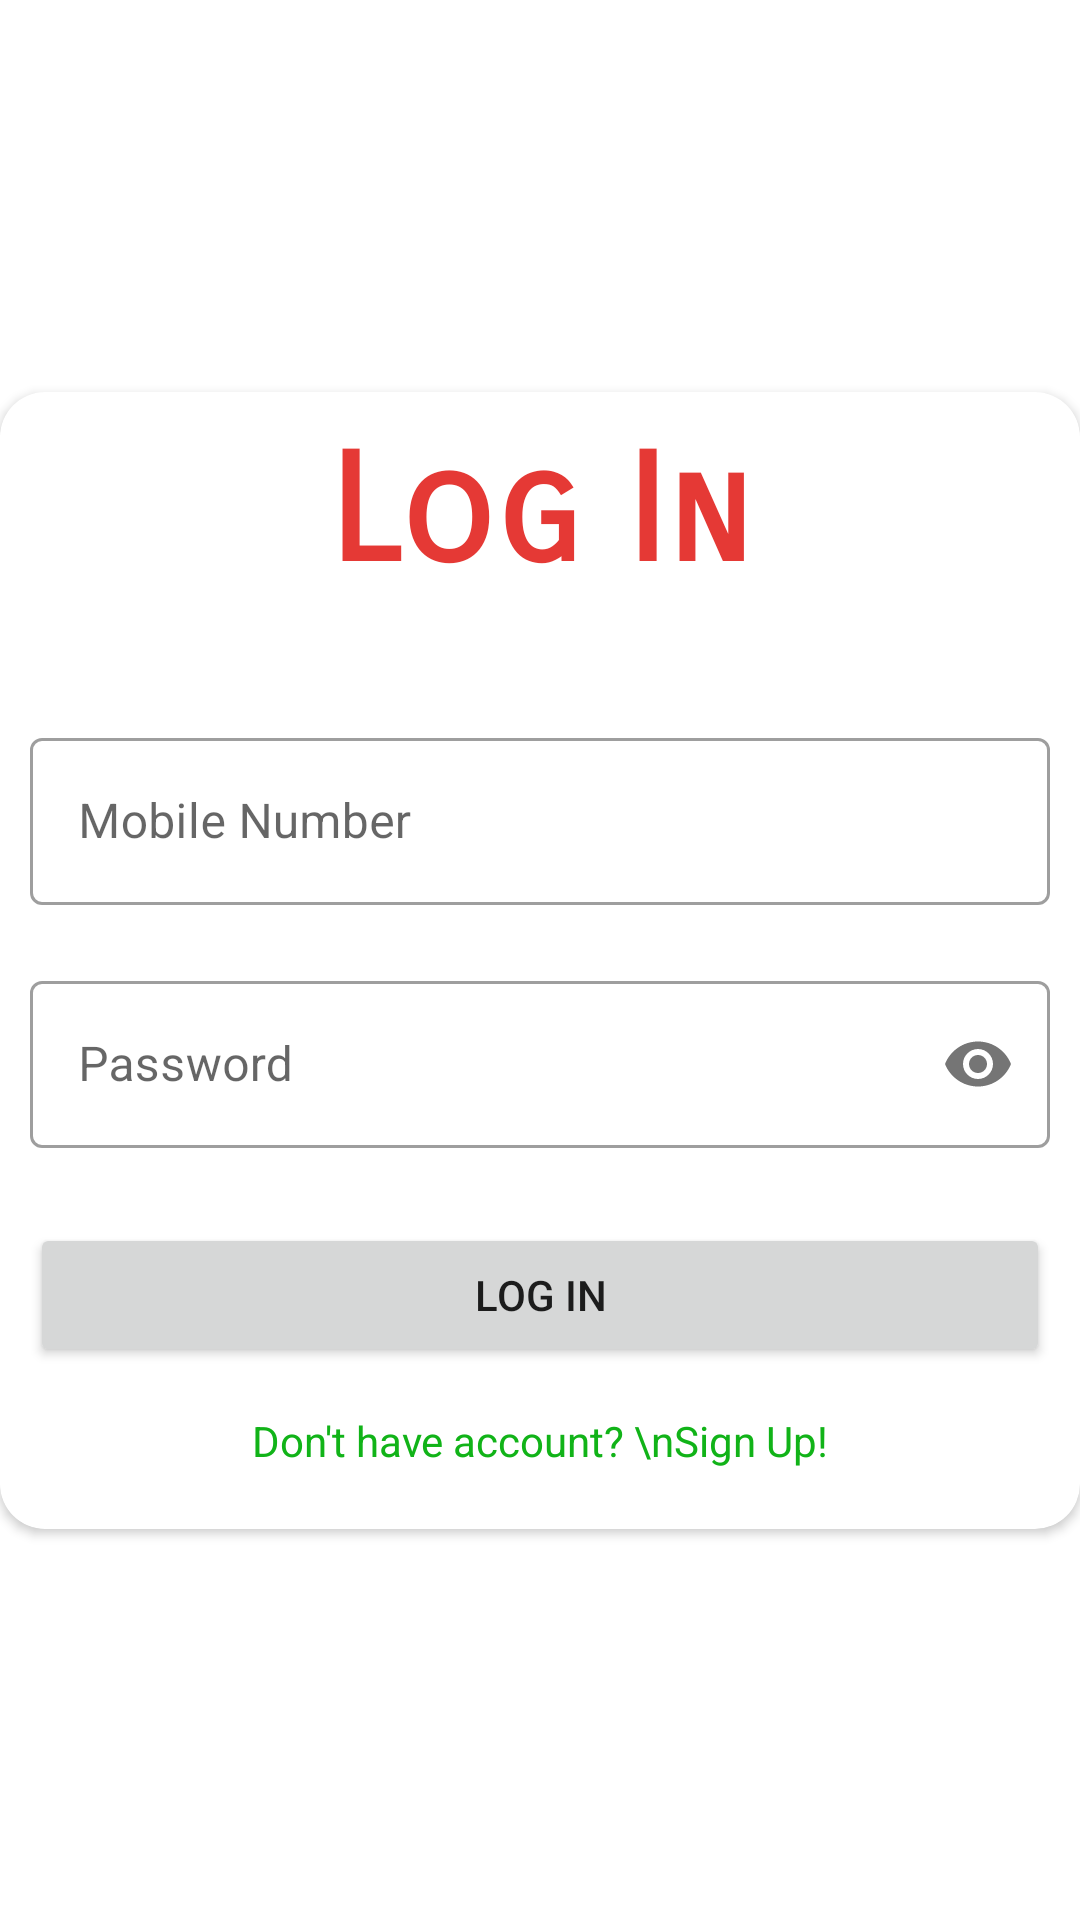

Here is an Android app screen rendered from its layout file. Give the layout XML and the strings, colors and styles it references.
<!-- AndroidManifest.xml: application theme Theme.ANews -->
<!-- res/layout/activity_log_in.xml -->
<?xml version="1.0" encoding="utf-8"?>
<androidx.constraintlayout.widget.ConstraintLayout xmlns:android="http://schemas.android.com/apk/res/android"
    xmlns:app="http://schemas.android.com/apk/res-auto"
    xmlns:tools="http://schemas.android.com/tools"
    android:layout_width="match_parent"
    android:layout_height="match_parent"
    tools:context=".LogIn">

    <androidx.cardview.widget.CardView
        android:id="@+id/cardView2"
        android:layout_width="0dp"
        android:layout_height="wrap_content"
        android:background="#6BFFFFFF"
        android:padding="10dp"
        app:cardCornerRadius="15dp"
        app:layout_constraintBottom_toBottomOf="parent"
        app:layout_constraintEnd_toEndOf="parent"
        app:layout_constraintStart_toStartOf="parent"
        app:layout_constraintTop_toTopOf="parent"
        tools:ignore="MissingConstraints">

        <LinearLayout
            android:layout_width="match_parent"
            android:layout_height="wrap_content"
            android:background="#51FFFFFF"
            android:orientation="vertical"
            android:padding="10dp">

            <TextView
                android:id="@+id/header"
                android:layout_width="match_parent"
                android:layout_height="wrap_content"
                android:layout_marginBottom="20dp"
                android:fontFamily="sans-serif-smallcaps"
                android:gravity="center"
                android:text="Log In"
                android:textColor="#E53935"
                android:textSize="50dp"
                android:textStyle="bold" />

            <com.google.android.material.textfield.TextInputLayout
                style="@style/Widget.MaterialComponents.TextInputLayout.OutlinedBox"
                android:layout_width="match_parent"
                android:layout_height="match_parent"
                android:layout_marginTop="20dp"
                android:hint="Mobile Number">

                <com.google.android.material.textfield.TextInputEditText
                    android:id="@+id/mobile"
                    android:layout_width="match_parent"
                    android:layout_height="wrap_content"
                    android:inputType="number" />
            </com.google.android.material.textfield.TextInputLayout>

            <com.google.android.material.textfield.TextInputLayout
                style="@style/Widget.MaterialComponents.TextInputLayout.OutlinedBox"
                android:layout_width="match_parent"
                android:layout_height="match_parent"
                android:layout_marginTop="20dp"
                android:layout_marginBottom="25dp"
                android:hint="Password"
                app:passwordToggleEnabled="true">

                <com.google.android.material.textfield.TextInputEditText
                    android:id="@+id/passwordlogin"
                    android:layout_width="match_parent"
                    android:layout_height="wrap_content"
                    android:inputType="numberPassword" />
            </com.google.android.material.textfield.TextInputLayout>


            <Button
                android:id="@+id/login"
                android:layout_width="match_parent"
                android:layout_height="wrap_content"
                android:layout_marginBottom="15dp"
                android:text="Log In"
                tools:ignore="TextSizeCheck" />

            <TextView
                android:id="@+id/signUpMov"
                android:layout_width="match_parent"
                android:layout_height="wrap_content"
                android:layout_marginBottom="10dp"
                android:gravity="center"
                android:text="Don't have account? \nSign Up!"
                android:textColor="#11B318" />
        </LinearLayout>
    </androidx.cardview.widget.CardView>


</androidx.constraintlayout.widget.ConstraintLayout>
<!-- resources referenced by this layout -->
<resources>
  <style name="Theme.ANews" parent="Theme.MaterialComponents.DayNight.DarkActionBar">
          
          <item name="colorPrimary">@color/purple_500</item>
          <item name="colorPrimaryVariant">@color/purple_700</item>
          <item name="colorOnPrimary">@color/white</item>
          
          <item name="colorSecondary">@color/teal_200</item>
          <item name="colorSecondaryVariant">@color/teal_700</item>
          <item name="colorOnSecondary">@color/black</item>
          a
          <item name="android:statusBarColor">?attr/colorPrimaryVariant</item>
          
      </style>
  <color name="purple_500">#D81B60</color>
  <color name="purple_700">#4D050505</color>
  <color name="white">#FFFFFFFF</color>
  <color name="teal_200">#FF03DAC5</color>
  <color name="teal_700">#FF018786</color>
  <color name="black">#FF000000</color>
</resources>
